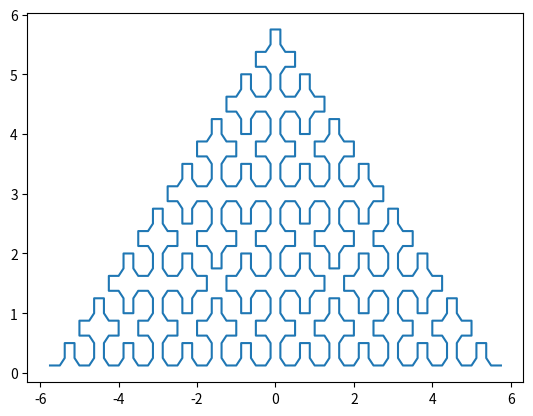

Source code (Python):

from matplotlib import pyplot

import math

def rotate(origin, point, angle):
    """
    Rotate a point counterclockwise by a given angle around a given origin.

    The angle should be given in radians.
    """
    ox, oy = origin
    px, py = point

    qx = ox + math.cos(angle) * (px - ox) - math.sin(angle) * (py - oy)
    qy = oy + math.sin(angle) * (px - ox) + math.cos(angle) * (py - oy)
    return [qx, qy]

def shift(point, origin):
	return [point[0] - origin[0], point[1] + origin[1]]

def transformx(points):
	new = []
	for point in points:
		new.append([-point[0], point[1]])
	return new

def plot(points):
	x = []
	y = []
	for point in points:
		x.append(point[0])
		y.append(point[1])
	pyplot.plot(x, y)
	pyplot.show()

def curve(order,length):
	if order == 1:
		points = [[-length/3, length/3], [+length/3, length/3]]
		return points
	else:
		rotatedpoints = []
		shrinkedpoints = []
		finalpoints = []
		# shrink points
		for point in curve(order - 1, length):
			shrinkedpoints.append([point[0]/(2**(1/2)), point[1]/(2**(1/2))])
		# print(shrinkedpoints)
		# rotate 135
		for point in shrinkedpoints:
			rotatedpoints.append(rotate((0,0), point, math.radians(-135)))
		# shift rotated to new position
		for point in rotatedpoints:
			finalpoints.append(shift(point, [length/2, length/2]))
		finalpoints = finalpoints[::-1] + transformx(finalpoints)
		# print(finalpoints)
		return finalpoints




plot(curve(9,6))
